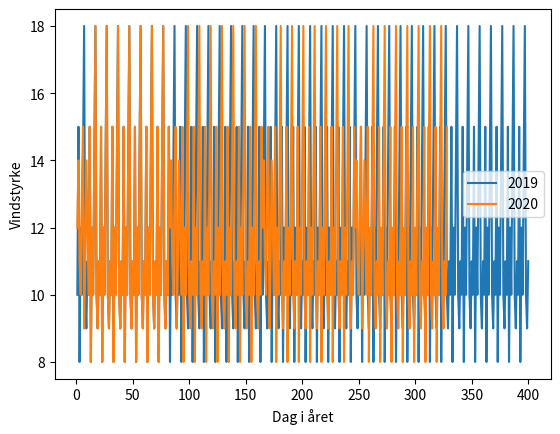

Generate this figure with matplotlib:
import numpy as np
import matplotlib.pyplot as plt

# Funksjonen for å finne høyeste middelvind og medianen for vindstyrke
def vindstatistikk(vindstyrker):
    middelvind = np.mean(vindstyrker)
    
    # Kopierer vindstyrker så man unngår endringer i den opprinnelige listen
    sorted_vindstyrker = sorted(vindstyrker)
    
    # Hvis lengden av listen er oddetall, er medianen midtelementet. Ellers gjennomsnittet av midteelementene.
    midt_indeks = len(sorted_vindstyrker) // 2
    if len(sorted_vindstyrker) % 2 == 1:
        median_vind = sorted_vindstyrker[midt_indeks]
    else:
        median_vind = (sorted_vindstyrker[midt_indeks - 1] + sorted_vindstyrker[midt_indeks]) / 2

    return middelvind, median_vind

# Manuell inndata av vindstyrker for hvert år
vindstyrke_datasett = {
    2019: [ 10, 15, 8, 12, 10, 14, 18, 10, 9, 11, 10, 15, 8, 12, 10, 14, 18, 10, 9, 11, 10, 15, 8, 12, 10, 14, 18, 10, 9, 11, 10, 15, 8, 12, 10, 14, 18, 10, 9, 11, 10, 15, 8, 12, 10, 14, 18, 10, 9, 11, 10, 15, 8, 12, 10, 14, 18, 10, 9, 11, 10, 15, 8, 12, 10, 14, 18, 10, 9, 11, 10, 15, 8, 12, 10, 14, 18, 10, 9, 11, 10, 15, 8, 12, 10, 14, 18, 10, 9, 11, 10, 15, 8, 12, 10, 14, 18, 10, 9, 11, 10, 15, 8, 12, 10, 14, 18, 10, 9, 11, 10, 15, 8, 12, 10, 14, 18, 10, 9, 11, 10, 15, 8, 12, 10, 14, 18, 10, 9, 11, 10, 15, 8, 12, 10, 14, 18, 10, 9, 11, 10, 15, 8, 12, 10, 14, 18, 10, 9, 11, 10, 15, 8, 12, 10, 14, 18, 10, 9, 11, 10, 15, 8, 12, 10, 14, 18, 10, 9, 11, 10, 15, 8, 12, 10, 14, 18, 10, 9, 11, 10, 15, 8, 12, 10, 14, 18, 10, 9, 11, 10, 15, 8, 12, 10, 14, 18, 10, 9, 11, 10, 15, 8, 12, 10, 14, 18, 10, 9, 11, 10, 15, 8, 12, 10, 14, 18, 10, 9, 11, 10, 15, 8, 12, 10, 14, 18, 10, 9, 11, 10, 15, 8, 12, 10, 14, 18, 10, 9, 11, 10, 15, 8, 12, 10, 14, 18, 10, 9, 11, 10, 15, 8, 12, 10, 14, 18, 10, 9, 11, 10, 15, 8, 12, 10, 14, 18, 10, 9, 11, 10, 15, 8, 12, 10, 14, 18, 10, 9, 11, 10, 15, 8, 12, 10, 14, 18, 10, 9, 11, 10, 15, 8, 12, 10, 14, 18, 10, 9, 11, 10, 15, 8, 12, 10, 14, 18, 10, 9, 11, 10, 15, 8, 12, 10, 14, 18, 10, 9, 11, 10, 15, 8, 12, 10, 14, 18, 10, 9, 11, 10, 15, 8, 12, 10, 14, 18, 10, 9, 11, 10, 15, 8, 12, 10, 14, 18, 10, 9, 11, 10, 15, 8, 12, 10, 14, 18, 10, 9, 11, 10, 15, 8, 12, 10, 14, 18, 10, 9, 11, 10, 15, 8, 12, 10, 14, 18, 10, 9, 11, 10, 15, 8, 12, 10, 14, 18, 10, 9, 11, 10, 15, 8, 12, 10, 14, 18, 10, 9, 11],
    2020: [12, 14, 11, 10, 13, 15, 9, 11, 14, 12, 10, 15, 8, 12, 10, 14, 18, 10, 9, 11, 10, 15, 8, 12, 10, 14, 18, 10, 9, 11, 10, 15, 8, 12, 10, 14, 18, 10, 9, 11, 10, 15, 8, 12, 10, 14, 18, 10, 9, 11, 10, 15, 8, 12, 10, 14, 18, 10, 9, 11, 10, 15, 8, 12, 10, 14, 18, 10, 9, 11, 10, 15, 8, 12, 10, 14, 18, 10, 9, 11, 10, 15, 12, 14, 11, 10, 13, 15, 9, 11, 14, 12, 10, 15, 8, 12, 10, 14, 18, 10, 9, 11, 10, 15, 8, 12, 10, 14, 18, 10, 9, 11, 10, 15, 8, 12, 10, 14, 18, 10, 9, 11, 10, 15, 8, 12, 10, 14, 18, 10, 9, 11, 10, 15, 8, 12, 10, 14, 18, 10, 9, 11, 10, 15, 8, 12, 10, 14, 18, 10, 9, 11, 10, 15, 8, 12, 10, 14, 18, 10, 9, 11, 10, 15, 12, 14, 11, 10, 13, 15, 9, 11, 14, 12, 10, 15, 8, 12, 10, 14, 18, 10, 9, 11, 10, 15, 8, 12, 10, 14, 18, 10, 9, 11, 10, 15, 8, 12, 10, 14, 18, 10, 9, 11, 10, 15, 8, 12, 10, 14, 18, 10, 9, 11, 10, 15, 8, 12, 10, 14, 18, 10, 9, 11, 10, 15, 8, 12, 10, 14, 18, 10, 9, 11, 10, 15, 8, 12, 10, 14, 18, 10, 9, 11, 10, 15, 12, 14, 11, 10, 13, 15, 9, 11, 14, 12, 10, 15, 8, 12, 10, 14, 18, 10, 9, 11, 10, 15, 8, 12, 10, 14, 18, 10, 9, 11, 10, 15, 8, 12, 10, 14, 18, 10, 9, 11, 10, 15, 8, 12, 10, 14, 18, 10, 9, 11, 10, 15, 8, 12, 10, 14, 18, 10, 9, 11, 10, 15, 8, 12, 10, 14, 18, 10, 9, 11, 10, 15, 8, 12, 10, 14, 18, 10, 9, 11, 10, 15],
    # Legg til flere år her
}

# Gå gjennom hvert år i datasettet
for year, vindstyrker in vindstyrke_datasett.items():
    # Sjekk om det er nok data for å gjøre beregningen (minst 300 dager)
    if len(vindstyrker) >= 300:
        # Kjør funksjonen og få høyeste middelvind og medianen for vindstyrke
        middelvind, median_vind = vindstatistikk(vindstyrker)
        
        # Skriv ut resultatet for hvert år
        print(f"År {year}: Høyeste middelvind er: {middelvind}, Median vindstyrke er: {median_vind}")

        # Plot resultatet
        plt.plot(range(1, len(vindstyrker) + 1), vindstyrker, label=str(year))

# Vis plottet
plt.xlabel('Dag i året')
plt.ylabel('Vindstyrke')
plt.legend()
plt.show()